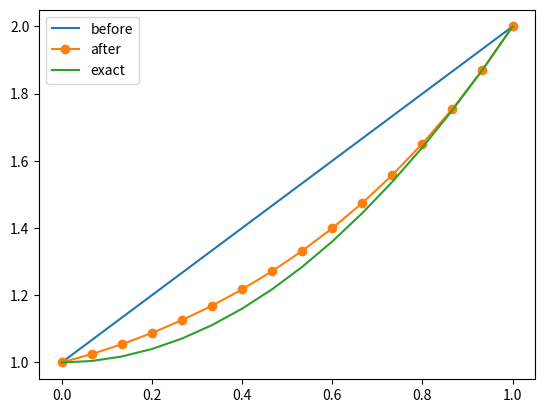
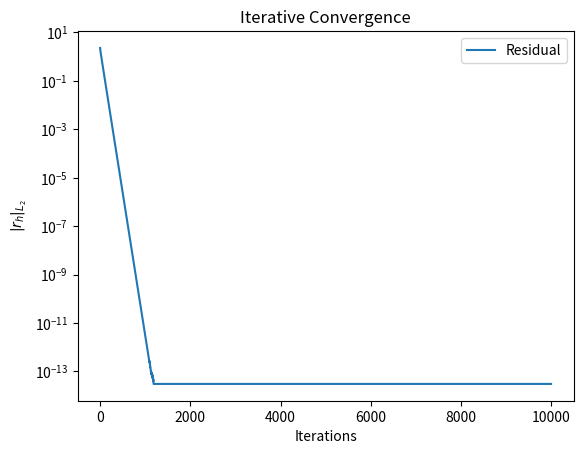

The matplotlib source for these figures, in order:

import numpy as np
import matplotlib.pyplot as plt

# Jacobi iterations: modify u in place
def Jacobi(N, dx, u, f, niter, omega, x):
    rv = np.zeros(niter)
    r = np.zeros(len(u)) # Store residual of all nodes
    drdu = np.zeros(len(u)) # Store derivastive of residual wrt each node of all nodes
    for ii in range(niter):
        uL = u[0]
        for i in range(1, N-1):
            ut = u[i]
            
            r[i] = f[i] + (uL - 2*u[i] + u[i+1])/dx**2 - u[i]**2 # Residual
            drdu[i] = -2*u[i] - 2/dx**2 # Derivative of residual wrt the current node
            u[i] = u[i] - omega*r[i]/drdu[i] # Updates current node for the next time step with Newtons method

            uL = ut

        rv[ii] = np.sqrt(dx)*np.linalg.norm(r)
        # plt.plot(x, u)
        # plt.title('Iteration: {}'.format(ii))
        # plt.show(block=False)
        # plt.draw()
        # time.sleep(.1)
    plt.figure(2)
    plt.semilogy(range(niter), rv, label='Residual')
    plt.title('Iterative Convergence')
    plt.xlabel('Iterations')
    plt.ylabel(r'$|r_h|_{L_2}$')
    plt.legend()
    # rv[niter] = np.sqrt(dxh)*np.linalg.norm(rh)  # L2 residual norm


def main():
    """Implementing the Jacobi iteration method on a 1D domain.
    The residual r = f-Au, from the basic matrix equation Au = f, an extension of this is that r = Ae, where is the error"""
    num_iter = 10000 # Number of iterations
    omega = 1 # Overrelaxation factor; 1 is no overrelaxation
    N = 16 # number of nodes
    L = 1 # Length of domain
    dx = L/N # Distance between nodes
    x = np.linspace(0, L, N) # Node x values
    u = x + 1
    f = np.zeros(len(x))

    plt.figure(1)
    plt.plot(x, u, label='before')

    Jacobi(N, dx, u, f, num_iter, omega, x)

    plt.figure(1)
    plt.plot(x, u, label='after', marker='o')
    plt.plot(x, x**2+1, label='exact')
    plt.legend()
    plt.show()

if __name__ == '__main__':
    main()